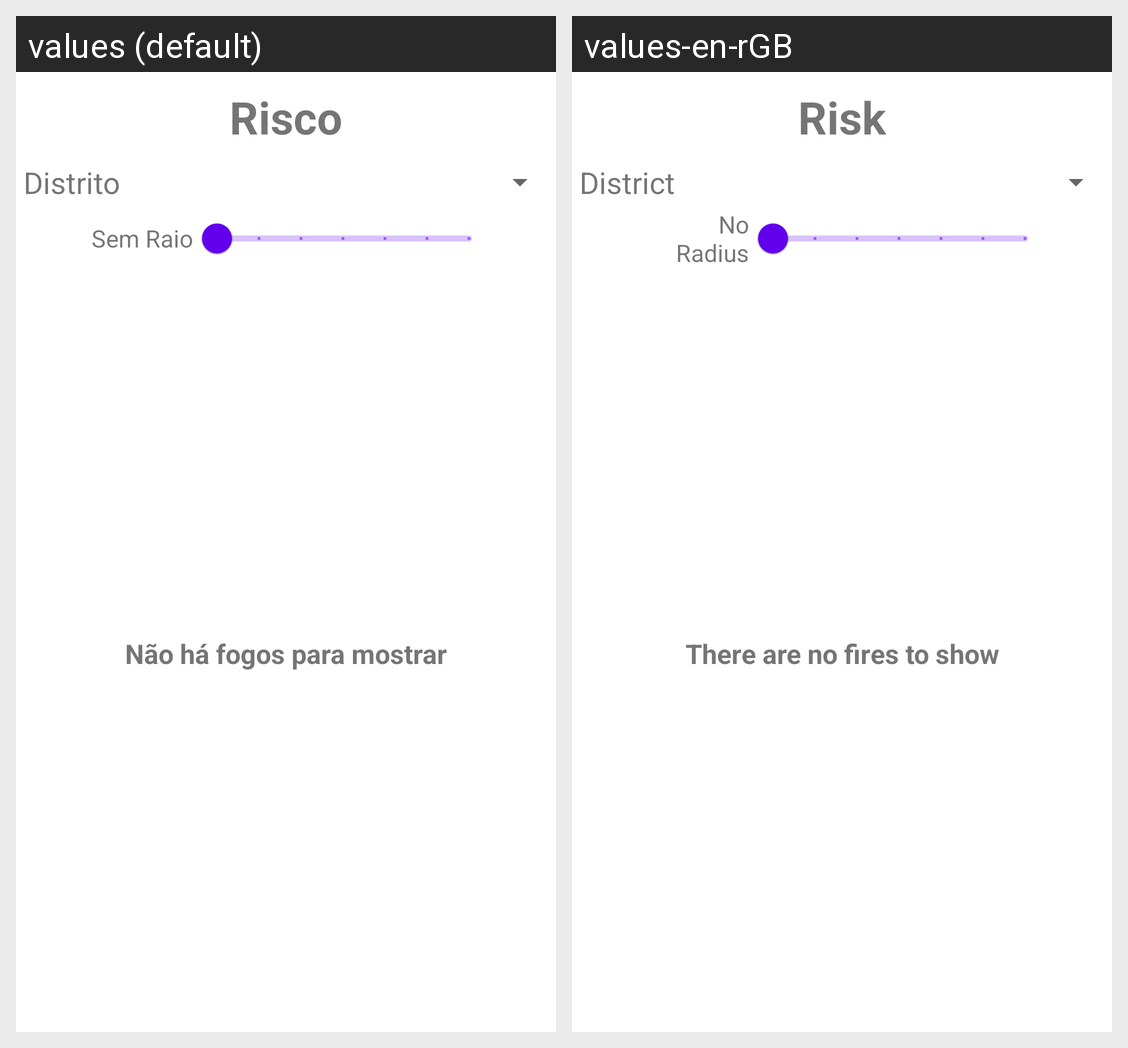

The same Android screen rendered under two of its app's locales, left to right. List the strings drawn on it with the default value and each locale's translation.
Android screen res/layout/fragment_fire_list.xml rendered under 2 locales, left to right: values (default), values-en-rGB. Device: Nexus 5 (rendered at 1080×1920; each locale shown at half size, 540×960, under a caption strip naming it); theme Theme.2170098021906966.
Strings drawn on this screen, with the default value and each locale's value (text and hints the layout hard-codes, and strings that could not be matched under every locale, appear in the picture but are not listed):

risk
  values: Risco
  values-en-rGB: Risk

input_district
  values: Distrito
  values-en-rGB: District

noRadius
  values: Sem Raio
  values-en-rGB: No Radius

no_fires_available
  values: Não há fogos para mostrar
  values-en-rGB: There are no fires to show
